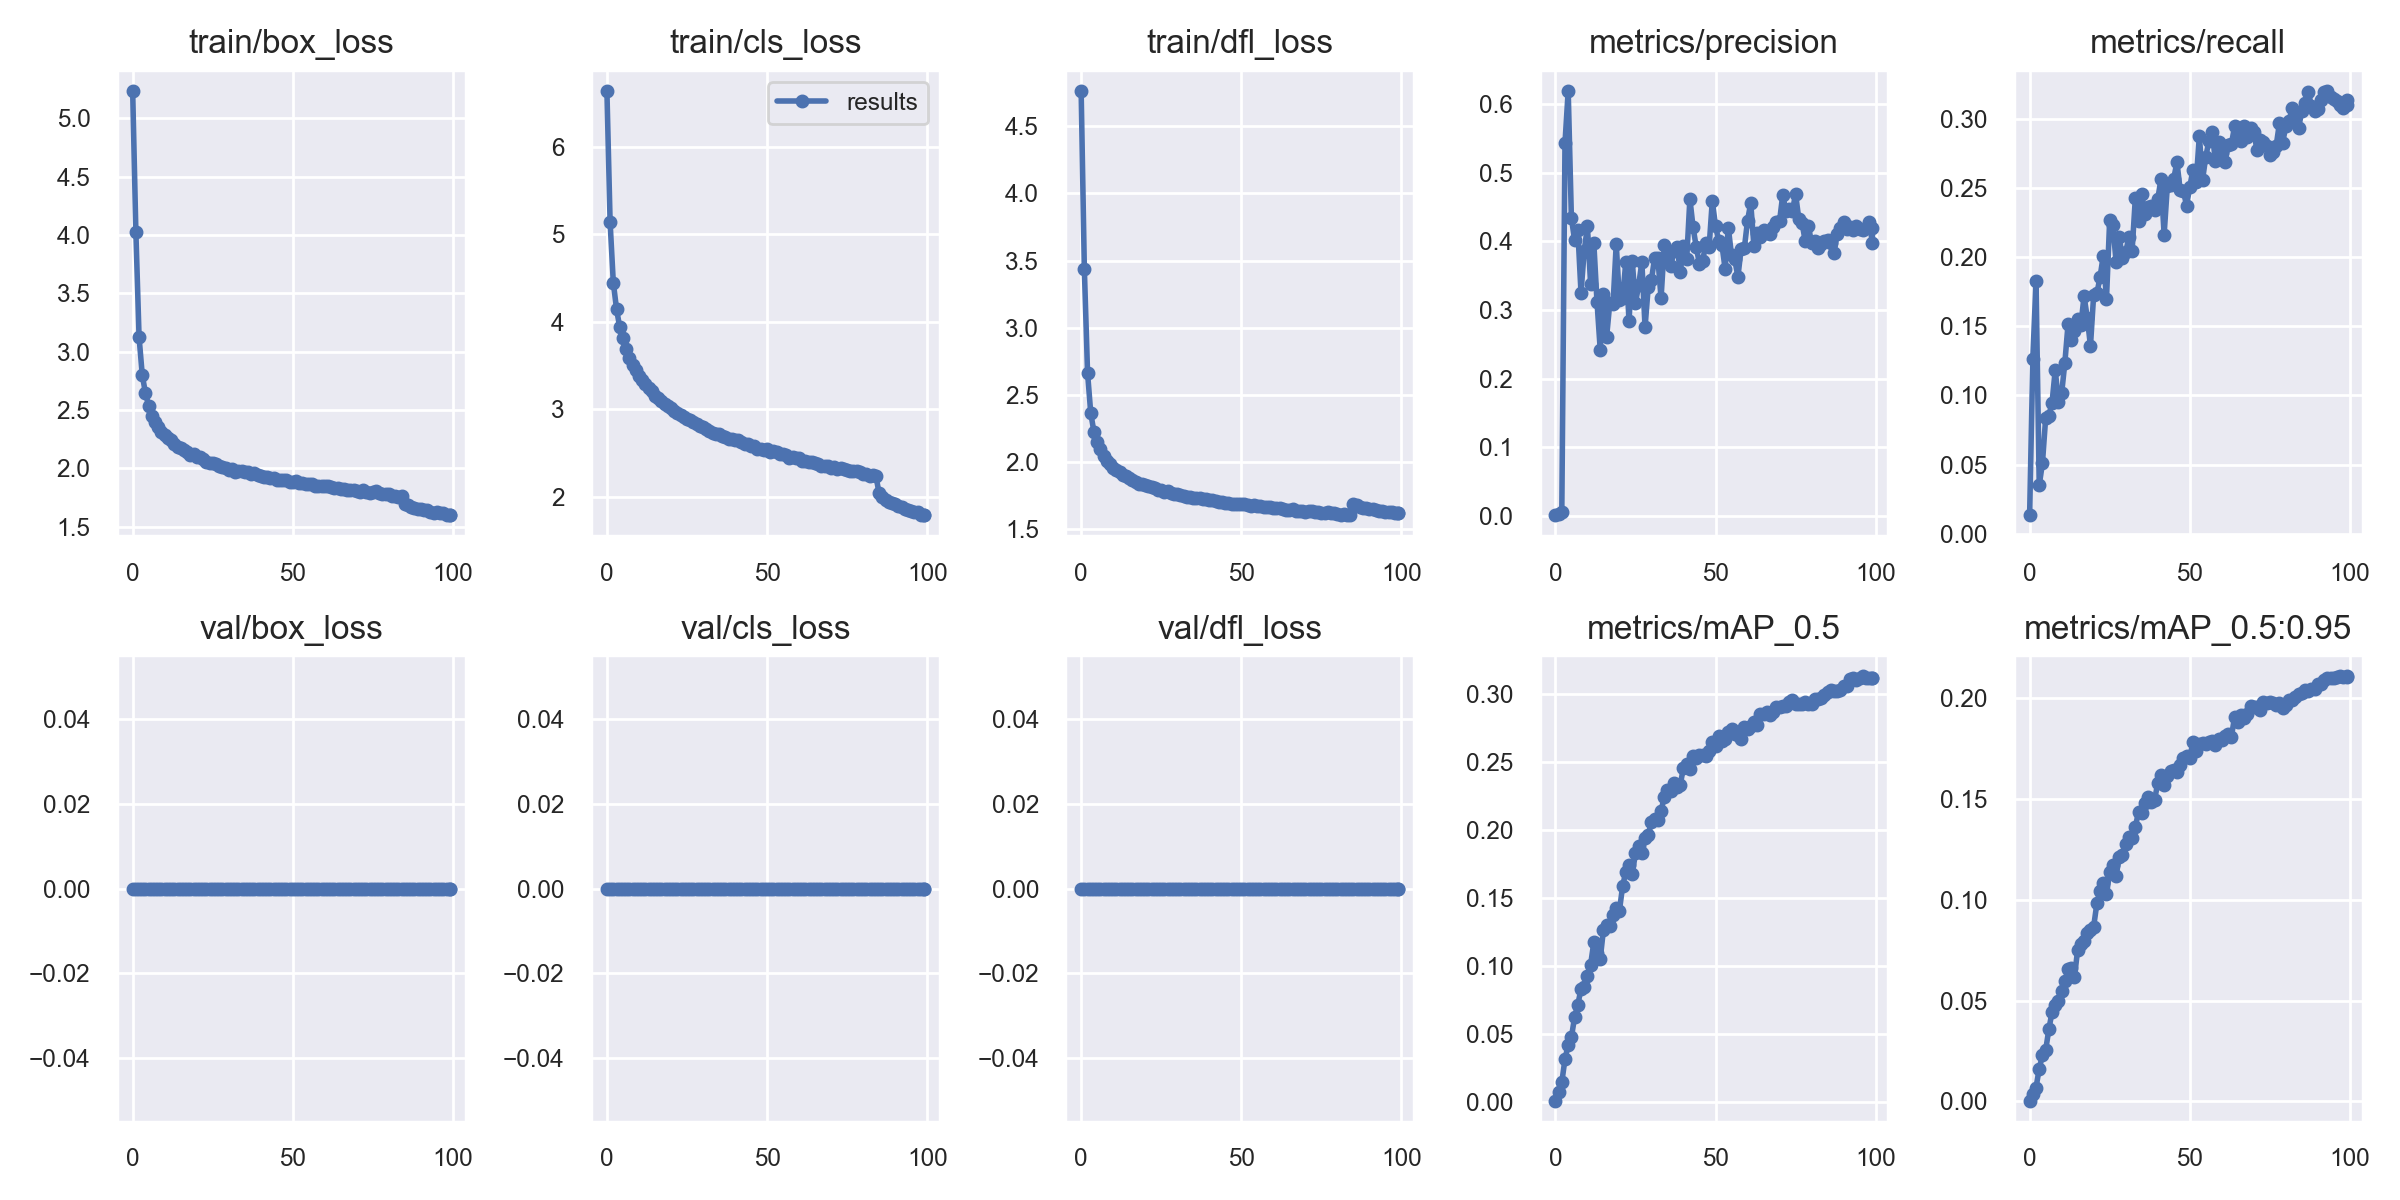

Data behind this chart, as committed beside it:
epoch, train/box_loss, train/cls_loss, train/dfl_loss, metrics/precision, metrics/recall, metrics/mAP_0.5, metrics/mAP_0.5:0.95, val/box_loss, val/cls_loss, val/dfl_loss, x/lr0, x/lr1, x/lr2
0, 5.235, 6.641, 4.764, 0.001194, 0.0135, 0.0008481, 0.0003664, 0, 0, 0, 0.07005, 0.003328, 0.003328
1, 4.026, 5.138, 3.437, 0.003215, 0.1266, 0.007137, 0.003621, 0, 0, 0, 0.03998, 0.006595, 0.006595
2, 3.124, 4.448, 2.664, 0.00496, 0.1825, 0.01427, 0.006861, 0, 0, 0, 0.00985, 0.009797, 0.009797
3, 2.8, 4.149, 2.364, 0.5434, 0.03509, 0.03145, 0.0162, 0, 0, 0, 0.009703, 0.009703, 0.009703
4, 2.644, 3.937, 2.224, 0.6193, 0.05097, 0.04182, 0.02288, 0, 0, 0, 0.009703, 0.009703, 0.009703
5, 2.535, 3.82, 2.149, 0.4339, 0.08349, 0.04741, 0.02536, 0, 0, 0, 0.009604, 0.009604, 0.009604
6, 2.447, 3.693, 2.094, 0.4019, 0.08526, 0.06232, 0.03567, 0, 0, 0, 0.009505, 0.009505, 0.009505
7, 2.399, 3.591, 2.046, 0.4169, 0.09474, 0.07146, 0.04432, 0, 0, 0, 0.009406, 0.009406, 0.009406
8, 2.353, 3.511, 2.009, 0.3252, 0.1185, 0.08298, 0.04779, 0, 0, 0, 0.009307, 0.009307, 0.009307
9, 2.315, 3.443, 1.984, 0.386, 0.09509, 0.08471, 0.04965, 0, 0, 0, 0.009208, 0.009208, 0.009208
10, 2.285, 3.38, 1.956, 0.4218, 0.1016, 0.09252, 0.05451, 0, 0, 0, 0.009109, 0.009109, 0.009109
11, 2.264, 3.329, 1.942, 0.3381, 0.1236, 0.101, 0.05968, 0, 0, 0, 0.00901, 0.00901, 0.00901
12, 2.24, 3.286, 1.925, 0.3979, 0.1515, 0.1173, 0.06539, 0, 0, 0, 0.008911, 0.008911, 0.008911
13, 2.208, 3.238, 1.906, 0.3113, 0.1403, 0.1096, 0.0659, 0, 0, 0, 0.008812, 0.008812, 0.008812
14, 2.187, 3.209, 1.897, 0.2423, 0.1463, 0.1051, 0.06167, 0, 0, 0, 0.008713, 0.008713, 0.008713
15, 2.174, 3.154, 1.878, 0.3234, 0.1554, 0.1265, 0.07523, 0, 0, 0, 0.008614, 0.008614, 0.008614
16, 2.156, 3.132, 1.869, 0.2611, 0.1508, 0.1303, 0.07828, 0, 0, 0, 0.008515, 0.008515, 0.008515
17, 2.138, 3.098, 1.85, 0.3103, 0.1719, 0.129, 0.07942, 0, 0, 0, 0.008416, 0.008416, 0.008416
18, 2.118, 3.059, 1.839, 0.3081, 0.1562, 0.1376, 0.08337, 0, 0, 0, 0.008317, 0.008317, 0.008317
19, 2.12, 3.036, 1.835, 0.396, 0.1358, 0.1426, 0.08507, 0, 0, 0, 0.008218, 0.008218, 0.008218
20, 2.1, 3.015, 1.828, 0.3142, 0.173, 0.1407, 0.08672, 0, 0, 0, 0.008119, 0.008119, 0.008119
21, 2.094, 2.976, 1.824, 0.3176, 0.1738, 0.1588, 0.09818, 0, 0, 0, 0.00802, 0.00802, 0.00802
22, 2.082, 2.955, 1.816, 0.3706, 0.1857, 0.1694, 0.1045, 0, 0, 0, 0.007921, 0.007921, 0.007921
23, 2.056, 2.929, 1.803, 0.2839, 0.2012, 0.1741, 0.1082, 0, 0, 0, 0.007822, 0.007822, 0.007822
24, 2.045, 2.915, 1.794, 0.3713, 0.1698, 0.1677, 0.1026, 0, 0, 0, 0.007723, 0.007723, 0.007723
25, 2.049, 2.892, 1.794, 0.3102, 0.2271, 0.1828, 0.1138, 0, 0, 0, 0.007624, 0.007624, 0.007624
26, 2.035, 2.881, 1.78, 0.3359, 0.223, 0.1883, 0.1172, 0, 0, 0, 0.007525, 0.007525, 0.007525
27, 2.025, 2.859, 1.783, 0.3697, 0.1966, 0.1834, 0.1118, 0, 0, 0, 0.007426, 0.007426, 0.007426
28, 2.015, 2.833, 1.77, 0.2749, 0.2145, 0.1943, 0.1212, 0, 0, 0, 0.007327, 0.007327, 0.007327
29, 2.005, 2.806, 1.76, 0.3341, 0.1993, 0.1964, 0.1222, 0, 0, 0, 0.007228, 0.007228, 0.007228
30, 1.989, 2.799, 1.76, 0.3441, 0.2036, 0.2061, 0.1279, 0, 0, 0, 0.007129, 0.007129, 0.007129
31, 1.996, 2.778, 1.755, 0.3761, 0.2147, 0.2081, 0.1311, 0, 0, 0, 0.00703, 0.00703, 0.00703
32, 1.973, 2.75, 1.746, 0.3753, 0.2046, 0.2072, 0.1308, 0, 0, 0, 0.006931, 0.006931, 0.006931
33, 1.975, 2.728, 1.738, 0.3172, 0.2425, 0.2138, 0.1358, 0, 0, 0, 0.006832, 0.006832, 0.006832
34, 1.975, 2.712, 1.74, 0.3943, 0.2261, 0.2247, 0.1437, 0, 0, 0, 0.006733, 0.006733, 0.006733
35, 1.973, 2.717, 1.733, 0.375, 0.2455, 0.2293, 0.1428, 0, 0, 0, 0.006634, 0.006634, 0.006634
36, 1.971, 2.69, 1.731, 0.3634, 0.2311, 0.2291, 0.1479, 0, 0, 0, 0.006535, 0.006535, 0.006535
37, 1.948, 2.684, 1.728, 0.3866, 0.2366, 0.2343, 0.1507, 0, 0, 0, 0.006436, 0.006436, 0.006436
38, 1.96, 2.659, 1.725, 0.3922, 0.2368, 0.2317, 0.1483, 0, 0, 0, 0.006337, 0.006337, 0.006337
39, 1.94, 2.657, 1.723, 0.3555, 0.2339, 0.2335, 0.1493, 0, 0, 0, 0.006238, 0.006238, 0.006238
40, 1.937, 2.644, 1.715, 0.3926, 0.2419, 0.246, 0.1578, 0, 0, 0, 0.006139, 0.006139, 0.006139
41, 1.929, 2.644, 1.717, 0.3738, 0.2563, 0.249, 0.1619, 0, 0, 0, 0.00604, 0.00604, 0.00604
42, 1.93, 2.62, 1.707, 0.4619, 0.2163, 0.2448, 0.1571, 0, 0, 0, 0.005941, 0.005941, 0.005941
43, 1.917, 2.603, 1.701, 0.4204, 0.2515, 0.2544, 0.1616, 0, 0, 0, 0.005842, 0.005842, 0.005842
44, 1.919, 2.598, 1.705, 0.3912, 0.252, 0.253, 0.1638, 0, 0, 0, 0.005743, 0.005743, 0.005743
45, 1.901, 2.585, 1.694, 0.3671, 0.2569, 0.2554, 0.1644, 0, 0, 0, 0.005644, 0.005644, 0.005644
46, 1.902, 2.576, 1.693, 0.3716, 0.2688, 0.2555, 0.1631, 0, 0, 0, 0.005545, 0.005545, 0.005545
47, 1.897, 2.547, 1.685, 0.3977, 0.2488, 0.2544, 0.1668, 0, 0, 0, 0.005446, 0.005446, 0.005446
48, 1.9, 2.547, 1.69, 0.3915, 0.2482, 0.2579, 0.1701, 0, 0, 0, 0.005347, 0.005347, 0.005347
49, 1.887, 2.539, 1.688, 0.4595, 0.2374, 0.2647, 0.1714, 0, 0, 0, 0.005248, 0.005248, 0.005248
50, 1.886, 2.54, 1.684, 0.4221, 0.2507, 0.2622, 0.1705, 0, 0, 0, 0.005149, 0.005149, 0.005149
51, 1.889, 2.514, 1.684, 0.4009, 0.2634, 0.269, 0.1781, 0, 0, 0, 0.00505, 0.00505, 0.00505
52, 1.874, 2.521, 1.682, 0.395, 0.2546, 0.2657, 0.1739, 0, 0, 0, 0.004951, 0.004951, 0.004951
53, 1.874, 2.51, 1.673, 0.3601, 0.2878, 0.2668, 0.1772, 0, 0, 0, 0.004852, 0.004852, 0.004852
54, 1.864, 2.49, 1.676, 0.42, 0.256, 0.2719, 0.1776, 0, 0, 0, 0.004753, 0.004753, 0.004753
55, 1.864, 2.485, 1.669, 0.3794, 0.2727, 0.2743, 0.1773, 0, 0, 0, 0.004654, 0.004654, 0.004654
56, 1.867, 2.471, 1.669, 0.3735, 0.2843, 0.2707, 0.1783, 0, 0, 0, 0.004555, 0.004555, 0.004555
57, 1.85, 2.442, 1.663, 0.3483, 0.2907, 0.2698, 0.1787, 0, 0, 0, 0.004456, 0.004456, 0.004456
58, 1.85, 2.453, 1.662, 0.3891, 0.2696, 0.2673, 0.1767, 0, 0, 0, 0.004357, 0.004357, 0.004357
59, 1.851, 2.443, 1.661, 0.3899, 0.2831, 0.2759, 0.1799, 0, 0, 0, 0.004258, 0.004258, 0.004258
... 42 more rows
